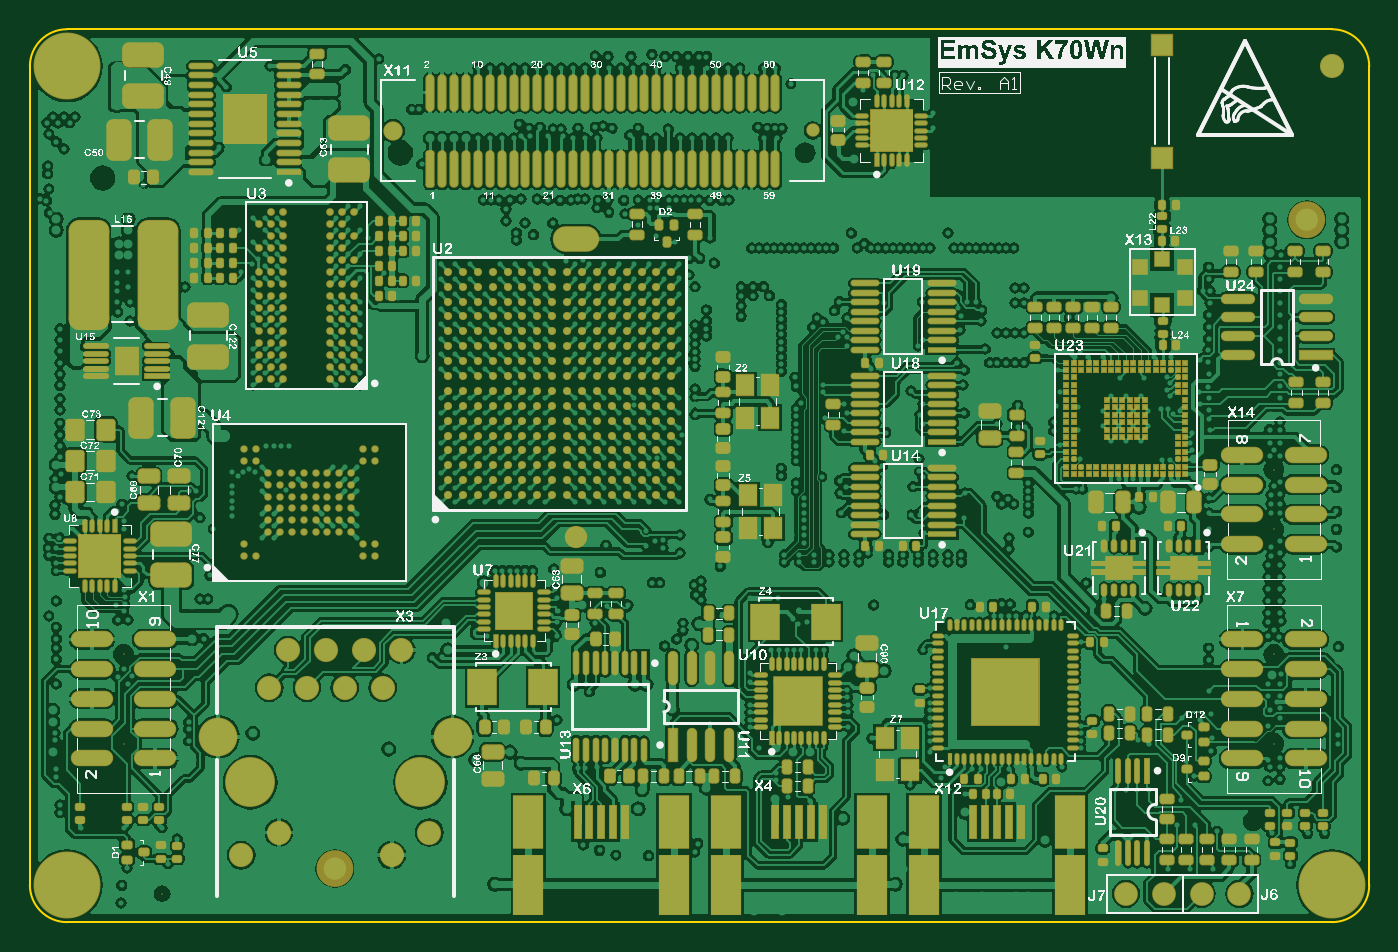
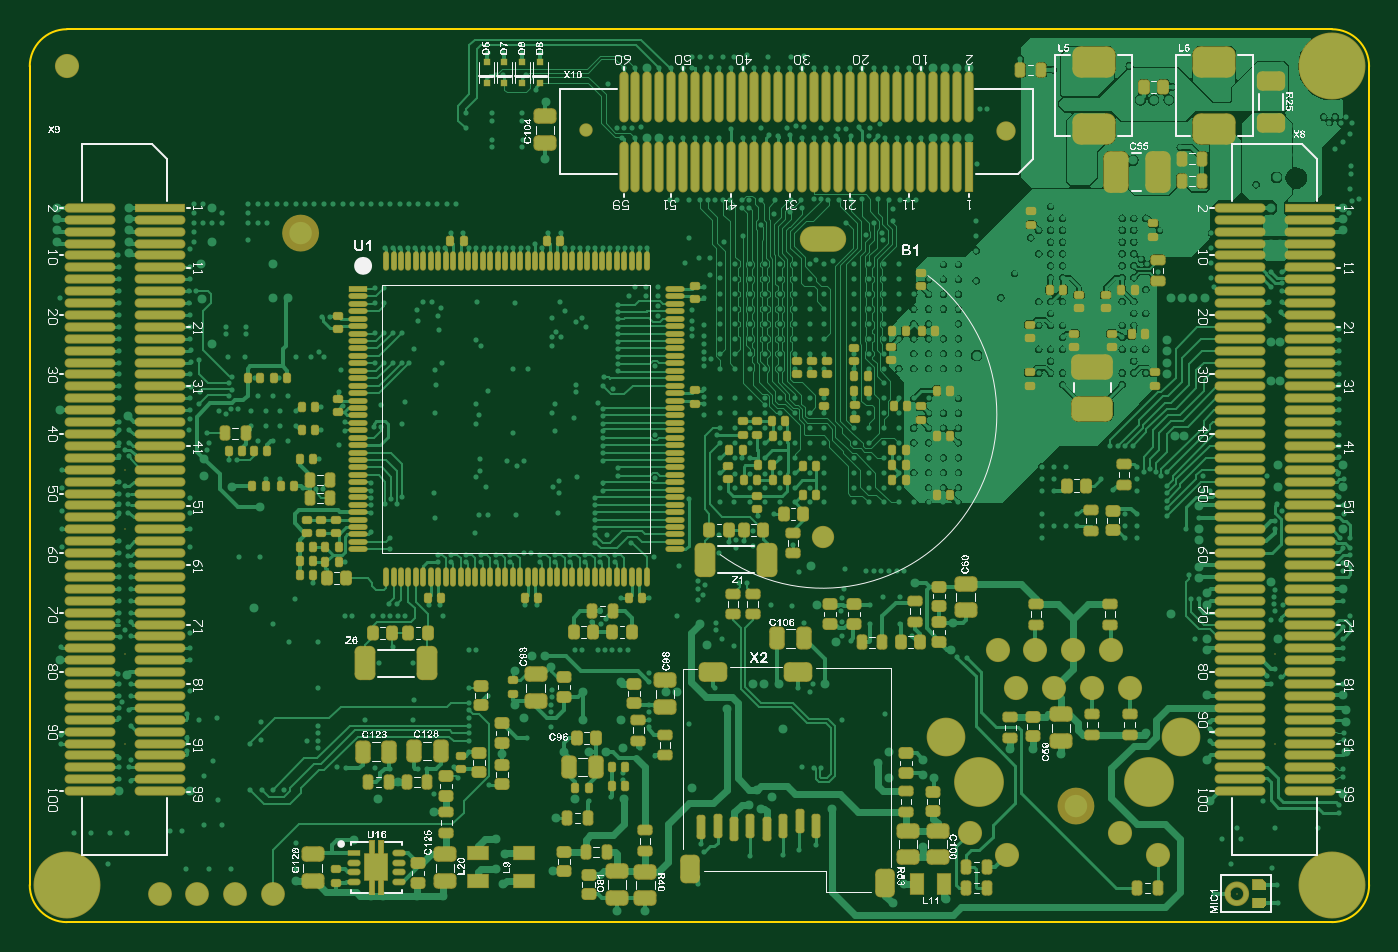
Circuit board: 9 layer files. Board 90.0 x 60.0 mm.
- bottom_copper: EMSYS_K70Wn_v1.GBL (194145 bytes)
- bottom_silk: EMSYS_K70Wn_v1.GBO (501787 bytes)
- paste: EMSYS_K70Wn_v1.GBP (36209 bytes)
- bottom_mask: EMSYS_K70Wn_v1.GBS (36433 bytes)
- outline: EMSYS_K70Wn_v1.GM1 (21625 bytes)
- top_copper: EMSYS_K70Wn_v1.GTL (356777 bytes)
- top_silk: EMSYS_K70Wn_v1.GTO (818438 bytes)
- paste: EMSYS_K70Wn_v1.GTP (35965 bytes)
- top_mask: EMSYS_K70Wn_v1.GTS (43689 bytes)

=== bottom_copper: EMSYS_K70Wn_v1.GBL (194145 bytes, source omitted) ===
=== bottom_silk: EMSYS_K70Wn_v1.GBO (501787 bytes, source omitted) ===
=== paste: EMSYS_K70Wn_v1.GBP (36209 bytes, source withheld) ===
=== bottom_mask: EMSYS_K70Wn_v1.GBS (36433 bytes, source withheld) ===
=== outline: EMSYS_K70Wn_v1.GM1 (21625 bytes, source withheld) ===
=== top_copper: EMSYS_K70Wn_v1.GTL (356777 bytes, source omitted) ===
=== top_silk: EMSYS_K70Wn_v1.GTO (818438 bytes, source omitted) ===
=== paste: EMSYS_K70Wn_v1.GTP (35965 bytes, source omitted) ===
=== top_mask: EMSYS_K70Wn_v1.GTS (43689 bytes, source omitted) ===
